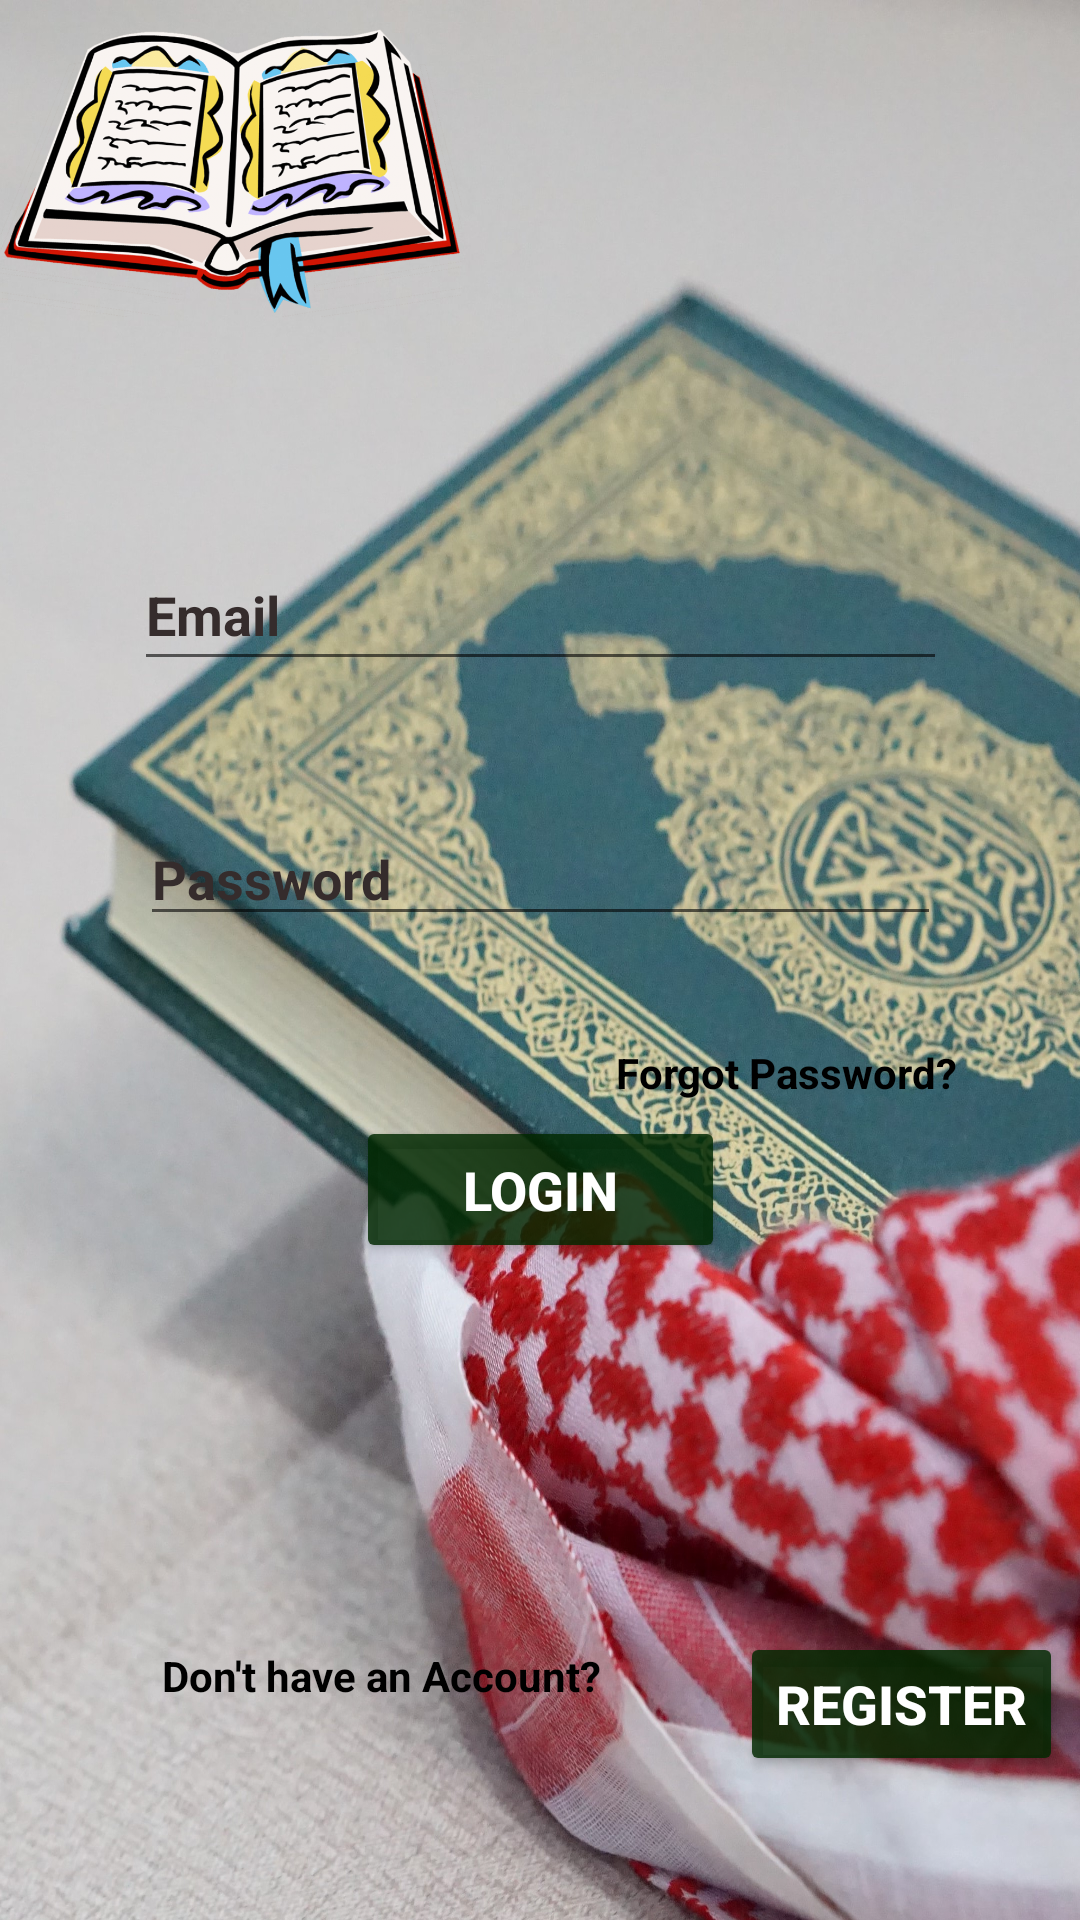

Reconstruct the res/layout file that produces this screen, plus the resources it refers to.
<!-- AndroidManifest.xml: application theme Theme.GuidanceOfQuran -->
<!-- res/layout/activity_main.xml -->
<?xml version="1.0" encoding="utf-8"?>
<androidx.constraintlayout.widget.ConstraintLayout xmlns:android="http://schemas.android.com/apk/res/android"
    xmlns:app="http://schemas.android.com/apk/res-auto"
    xmlns:tools="http://schemas.android.com/tools"
    android:layout_width="match_parent"
    android:layout_height="match_parent"
    android:background="@drawable/background"
    tools:context=".MainActivity">

    <EditText
        android:id="@+id/Email"
        android:layout_width="271dp"
        android:layout_height="47dp"
        android:layout_marginTop="180dp"
        android:ems="10"
        android:hint="Email"
        android:inputType="textEmailAddress"
        android:textColorHighlight="#6E0E0E"
        android:textColorHint="#352C2C"
        android:textColorLink="#E1064507"
        android:textStyle="bold"
        app:layout_constraintEnd_toEndOf="parent"
        app:layout_constraintStart_toStartOf="parent"
        app:layout_constraintTop_toTopOf="parent" />

    <EditText
        android:id="@+id/Password"
        android:layout_width="267dp"
        android:layout_height="40dp"
        android:layout_marginTop="45dp"
        android:ems="10"
        android:hint="Password"
        android:inputType="textPassword"
        android:shadowColor="#000000"
        android:textColorHighlight="#090909"
        android:textColorHint="#352C2C"
        android:textColorLink="#E1064507"
        android:textStyle="bold"
        app:layout_constraintEnd_toEndOf="parent"
        app:layout_constraintStart_toStartOf="parent"
        app:layout_constraintTop_toBottomOf="@+id/Email" />

    <Button
        android:id="@+id/login"
        android:layout_width="123dp"
        android:layout_height="49dp"
        android:layout_marginTop="60dp"
        android:text="Login"
        android:textColor="#FFFFFF"
        android:textSize="18sp"
        android:textStyle="bold"
        app:backgroundTint="#D2012901"
        app:layout_constraintEnd_toEndOf="parent"
        app:layout_constraintStart_toStartOf="parent"
        app:layout_constraintTop_toBottomOf="@+id/Password" />

    <TextView
        android:id="@+id/textView"
        android:layout_width="120dp"
        android:layout_height="21dp"
        android:layout_marginStart="170dp"
        android:layout_marginTop="36dp"
        android:text="Forgot Password?"
        android:textColor="#000000"
        android:textColorHint="#0B0B0B"
        android:textSize="14sp"
        android:textStyle="bold"
        app:layout_constraintEnd_toEndOf="parent"
        app:layout_constraintHorizontal_bias="0.506"
        app:layout_constraintStart_toStartOf="parent"
        app:layout_constraintTop_toBottomOf="@+id/Password" />

    <TextView
        android:id="@+id/textView3"
        android:layout_width="179dp"
        android:layout_height="27dp"
        android:layout_marginTop="128dp"
        android:text="Don't have an Account?"
        android:textColor="#000000"
        android:textStyle="bold"
        app:layout_constraintEnd_toStartOf="@+id/button"
        app:layout_constraintHorizontal_bias="0.797"
        app:layout_constraintStart_toStartOf="parent"
        app:layout_constraintTop_toBottomOf="@+id/login" />

    <Button
        android:id="@+id/button"
        android:layout_width="wrap_content"
        android:layout_height="wrap_content"
        android:layout_marginTop="544dp"
        android:text="Register"
        android:textColor="#FFFFFF"
        android:textSize="18sp"
        android:textStyle="bold"
        app:backgroundTint="#D2012901"
        app:layout_constraintEnd_toEndOf="parent"
        app:layout_constraintHorizontal_bias="0.977"
        app:layout_constraintStart_toStartOf="parent"
        app:layout_constraintTop_toTopOf="parent" />

    <ImageView
        android:id="@+id/imageView4"
        android:layout_width="154dp"
        android:layout_height="115dp"
        app:srcCompat="@drawable/icon"
        tools:layout_editor_absoluteX="5dp"
        tools:layout_editor_absoluteY="16dp" />

</androidx.constraintlayout.widget.ConstraintLayout>
<!-- resources referenced by this layout -->
<resources>
  <!-- drawable background: jpg bitmap (drawable, 870382 bytes) -->
  <!-- drawable icon: png bitmap (drawable, 166489 bytes) -->
  <style name="Theme.GuidanceOfQuran" parent="Theme.MaterialComponents.DayNight.DarkActionBar">
          
          <item name="colorPrimary">@color/purple_500</item>
          <item name="colorPrimaryVariant">@color/purple_700</item>
          <item name="colorOnPrimary">@color/white</item>
          
          <item name="colorSecondary">@color/teal_200</item>
          <item name="colorSecondaryVariant">@color/teal_700</item>
          <item name="colorOnSecondary">@color/black</item>
          
          <item name="android:statusBarColor" tools:targetApi="l">?attr/colorPrimaryVariant</item>
          
      </style>
  <!-- not gathered from this repository: default colours our renderer supplied (Android Studio template values) -->
  <color name="purple_500">#FF6200EE</color>
  <color name="purple_700">#FF3700B3</color>
  <color name="teal_200">#FF03DAC5</color>
  <color name="teal_700">#FF018786</color>
  <color name="black">#FF000000</color>
  <color name="white">#FFFFFFFF</color>
</resources>
